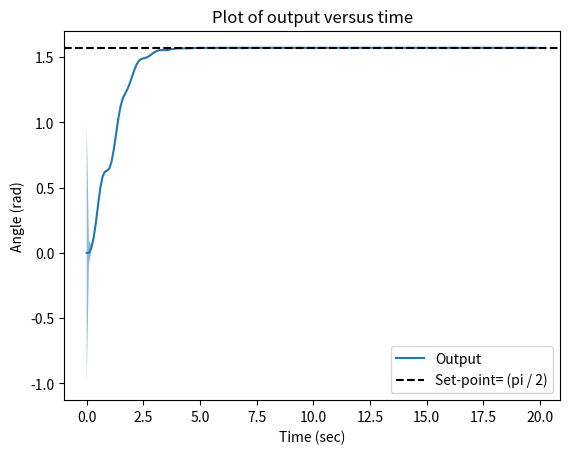
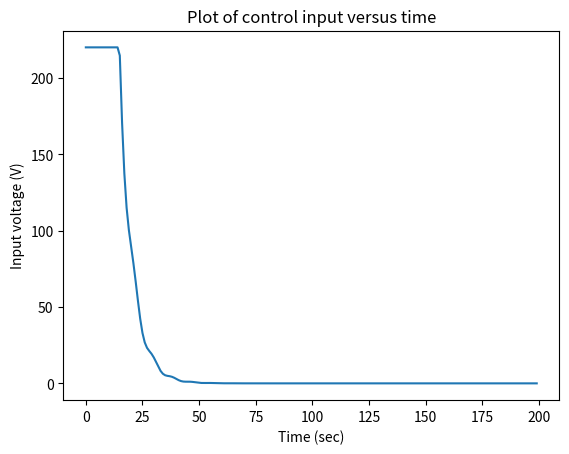

The matplotlib source for these figures, in order:
"""
Performance of the vanilla MPC when the approximated model differs from the actual model
"""

# Importing necessary libraries
import numpy as np
import matplotlib.pyplot as plt
import time

# Linear model parameters
L = 0  # armature coil inductance
# J_m = 0.5  # motor inertia
J_m = 0.5  # motor inertia
beta_m = 0.1   # motor viscous friction coefficient
R = 20   # resistance of armature
Kt = 10  # motor constant
rho = 20  # gear ratio
k_theta = 1280.2  # torsional rigidity
J_l = 25  # nominal load inertia
# J_l = 10  # nominal load inertia
beta_l = 25  # load viscous friction coefficient

del_t = 0.1

# Define A
Ac = np.array([
    [0, 1, 0, 0],
    [-(k_theta) / J_l, -beta_l / J_l, (k_theta) / (rho * J_l), 0],
    [0, 0, 0, 1],
    [(k_theta) / (rho * J_m), 0, (-k_theta) / ((rho**2) * J_m),  - ((Kt**2) / (J_m * R)) - (beta_m / J_m)]
])

# Define B
Bc = np.array([
    [0],
    [0],
    [0],
    [Kt / (J_m * R)]
])

# Define C
C = np.array([
    [1, 0, 0, 0]
])

import scipy.linalg

# Convert the model to discrete-time
T = 0.1
A = scipy.linalg.expm(Ac*T)
B = np.matmul(np.linalg.pinv(Ac), np.matmul((scipy.linalg.expm(Ac*T)-np.eye(4, 4)), Bc))

# prediction and control horizons
Hp = 10
Hu = 3

# Set point
r = np.pi / 2
rt = r * np.ones((Hp, 1))

# Weight matrices Rk and Qk
Rk = 0.01
Rk_diag = Rk * np.ones((Hu,))
Rk_mat = np.diag(Rk_diag)

Qk = 5e3
Qk_diag = Qk * np.ones((Hp,))
Qk_mat = np.diag(Qk_diag)

# This is used to extract the first time step's control
W = np.array([
    [1, 0, 0]
])

# Making psi
psi_T = np.matmul(C, A).T
for c in range(2, Hp+1):
    psi_T = np.hstack((psi_T, np.matmul(C, np.linalg.matrix_power(A, c)).T))

psi = psi_T.T

# Making gamma
gamma = 1 * np.ones((Hp, Hu))
for col in range(Hu):

    col_data = []

    for z in range(col):
        col_data.append(np.array([[0]]))

    for row in range(Hp-col):
        col_data.append(np.matmul(C, np.matmul(np.linalg.matrix_power(A, row), B)))

    gamma[:, col] = np.array(col_data).squeeze()


def get_utt(xtt):
    """
       Solve the unconstrained MPC problem through a closed form expression to find the control input
       given the state estimate at that time step.
    """

    term1 = np.matmul(gamma.T, np.matmul(Qk_mat, gamma)) + Rk_mat

    term2 = np.matmul(gamma.T, np.matmul(Qk_mat, (rt - np.matmul(psi, xtt))))

    utt = np.matmul(W, np.matmul(np.linalg.inv(term1), term2))

    return utt


def eval_kld(Pt, param_t, kld_thresh):
    """
        Evaluate KL divergence given the state's covariance matrix, inverse of the lagrange multiplier and
        the radius of a ball around the nominal model.
    """

    term1 = np.log(np.linalg.det(np.eye(4, 4) - (param_t * Pt)))
    term2 = np.trace(np.linalg.inv(np.eye(4, 4) - (param_t * Pt)) - np.eye(4, 4))

    term_total = term1 + term2 - kld_thresh

    return term_total


def bijection_algo(Pt):
    """ Root finding algorithm - Bijection algorithm, given the state's covariance matrix """

    eps = 1e-7
    param1 = eps

    eigs = np.linalg.eigvals(Pt + 1e-8 * np.eye(4, 4))

    lam = np.max(eigs)

    if(((1 / lam) > 2 * eps) and (lam > 1e-5)):
        param2 = (1 / lam) - eps
    else:
        param2 = eps

    param_t = param1

    while(np.abs(param1 - param2) > eps):

        param_t = (param1 + param2) / 2
        kld = eval_kld(Pt, param_t, kld_thresh)

        if(kld < 0):
            param1 = param_t
        else:
            param2 = param_t

    return param_t


def non_lin_dyn(x, u, k):

    """
        Simulate discrete time non-linear dynamics. Find next state given current state, input and time step number.
    """

    # Model parameters
    eps_max = 0
    eps_min = 0

    L = 0.8  # armature coil inductance
    J_m = 0.5 * (1 + eps_max)  # motor inertia
    beta_m = 0.1 * (1 + eps_max)  # motor viscous friction coefficient
    R = 20 * (1 + eps_min)  # resistance of armature
    Kt = 10 * (1 + eps_max)  # motor constant
    rho = 20 * (1 + eps_min)  # gear ratio
    k_theta = 1280.2 * (1 + eps_min)  # torsional rigidity
    J_l = 25 * (1 - eps_max)  # nominal load inertia
    beta_l = 25 * (1 + eps_max)  # load viscous friction coefficient
    alpha_l0, alpha_l1, alpha_l2 = [0.5, 10, 0.5]  # load non-linear friction parameters
    alpha_m0, alpha_m1, alpha_m2 = [0.1, 2, 0.5]  # motor non-linear friction params

    xdot = np.zeros_like(x)

    xdot[0, 0] = x[1, 0]

    # Evaluate non-linear coefficients
    Tfl = (alpha_l0 + (alpha_l1 * np.exp(-alpha_l2 * np.abs(x[1, 0])))) * sign(x[1, 0])
    Ts = (k_theta / rho) * ((x[2, 0] / rho) - x[0, 0])
    xdot[1, 0] = (1 / J_l) * ((rho * Ts) - (beta_l * x[1, 0]) - Tfl)

    xdot[2, 0] = x[3, 0]

    Tfm = (alpha_m0 + (alpha_m1 * np.exp(-alpha_m2 * np.abs(x[3, 0])))) * sign(x[3, 0])
    Im = ((u - (Kt * x[3, 0])) / R) * (1 - np.exp(-R * k * T / L))
    Tm = Kt * Im
    xdot[3, 0] = (1 / J_m) * (Tm - Ts - (beta_m * x[3, 0]) - Tfm)

    return xdot


def sign(x):

    """
        Signum function.
    """
    if(x > 0):
        return 1
    elif(x < 0):
        return -1
    else:
        return 0


# Threshold for KL divergence. In the reference literature, this is mentioned as 'c'
kld_thresh = 0.1

# Initialize yt
y0 = np.array([[0]])
next_yt = y0

# Simulation time parameters
tspan = [0, 20]
samp_time = 0.1

# Initial state covariance and mean
Pt = np.eye(4)
xtt_1 = 1e-2 * np.random.randn(4, 1)
# xtt_1 = np.zeros((4, 1))

all_Ys = []
all_Us = []
all_covs = []
# exit()

# Standard deviation of state and measurement noise
G1 = 1e-2 * np.diag(np.array([0, 1, 1, 1]))
D1 = 1e-2 * np.array([[1, 0, 0, 0]])

t_array = np.arange(tspan[0], tspan[1], samp_time)

# Simulation loop
start_time = time.time()
for e, t in enumerate(np.arange(tspan[0], tspan[1], samp_time)):

    # collect new data
    yt = next_yt

    all_Ys.append(yt[0, 0])
    all_covs.append(Pt[0, 0])

    # Find Lt
    term1 = np.matmul(Pt, C.T)
    term2 = np.linalg.pinv(np.matmul(C, np.matmul(Pt, C.T)) + np.matmul(D1, D1.T))
    Lt = np.matmul(term1, term2)

    # Prediction step to find xtt
    xtt = xtt_1 + (Lt * (yt - np.matmul(C, xtt_1)))

    # Get control
    utt = get_utt(xtt)

    # temp
    if(utt > 220):
        utt = np.array([[220]])
    elif(utt < -220):
        utt = np.array([[-220]])

    all_Us.append(utt[0, 0])

    # Apply utt to the system
    next_xtt = xtt + (T * non_lin_dyn(xtt, utt, e + 1))
    next_yt = np.matmul(C, next_xtt)

    # Kalman gain
    kg = np.matmul(A, Lt)

    # Update pt
    term1 = np.matmul(A, np.matmul(Pt, A.T))
    term2 = np.matmul(C, np.matmul(Pt, C.T)) + np.matmul(D1, D1.T)
    term3 = np.matmul(kg, np.matmul(term2, kg.T))
    Pt = term1 - term3 + np.matmul(G1, G1.T)

    # Prediction step
    xtt_1 = np.matmul(A, xtt_1) + (kg * (yt - np.matmul(C, xtt_1))) + (B * utt)

end_time = time.time()

print("Execution time: ", (end_time - start_time) / t_array.size)

plt.figure()
plt.plot(t_array, all_Ys, label='Output')
plt.axhline(y=r, color='k', linestyle='--', label='Set-point= (pi / 2)')
plt.fill_between(t_array, y1=[y + np.sqrt(c) for y, c in zip(all_Ys, all_covs)], y2=[y - np.sqrt(c) for y, c in zip(all_Ys, all_covs)], alpha=0.5)
plt.title("Plot of output versus time")
plt.ylabel("Angle (rad)")
plt.xlabel("Time (sec)")
plt.legend()

plt.figure()
plt.plot(all_Us)
plt.title("Plot of control input versus time")
plt.ylabel("Input voltage (V)")
plt.xlabel("Time (sec)")

# Saving all the arrays
# np.save("npy_files/exp2/std_mpc_adv_dyn_y", np.array(all_Ys))
# np.save("npy_files/exp2/std_mpc_adv_dyn_u", np.array(all_Us))
# np.save("npy_files/exp2/std_mpc_adv_dyn_cov", np.array(all_covs))

plt.show()